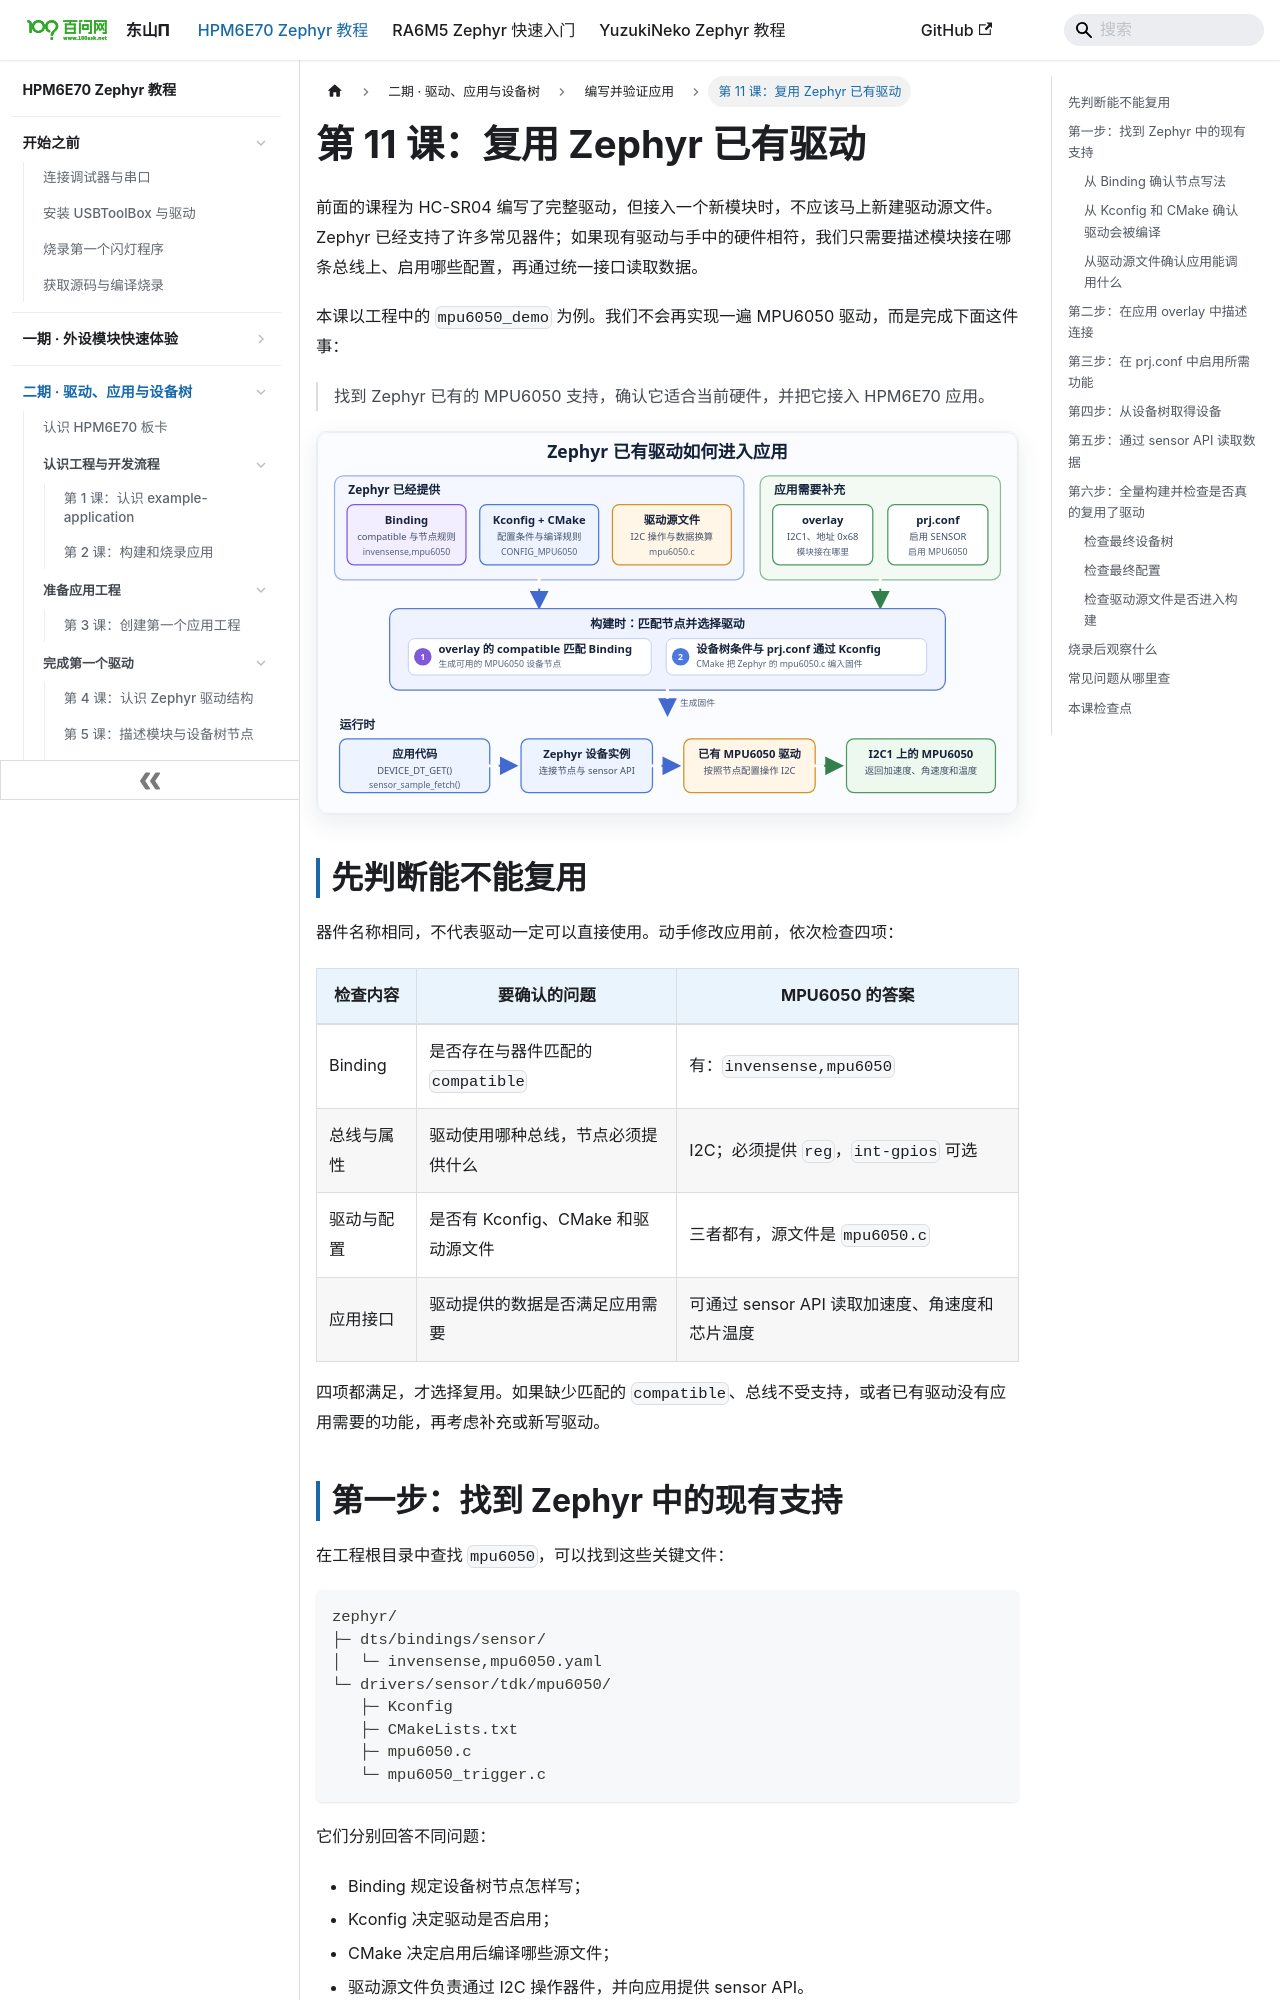

repository: 100askTeam/zephyr-docs · page: docs/p2-11-复用Zephyr已有驱动/index.html · generator: docusaurus

---
title: 第 11 课：复用 Zephyr 已有驱动
---

# 第 11 课：复用 Zephyr 已有驱动

前面的课程为 HC-SR04 编写了完整驱动，但接入一个新模块时，不应该马上新建驱动源文件。Zephyr 已经支持了许多常见器件；如果现有驱动与手中的硬件相符，我们只需要描述模块接在哪条总线上、启用哪些配置，再通过统一接口读取数据。

本课以工程中的 `mpu6050_demo` 为例。我们不会再实现一遍 MPU6050 驱动，而是完成下面这件事：

> 找到 Zephyr 已有的 MPU6050 支持，确认它适合当前硬件，并把它接入 HPM6E70 应用。

![复用 Zephyr 已有驱动时，各文件之间的关系](./images/reuse-existing-driver.svg)

## 先判断能不能复用

器件名称相同，不代表驱动一定可以直接使用。动手修改应用前，依次检查四项：

| 检查内容 | 要确认的问题 | MPU6050 的答案 |
| --- | --- | --- |
| Binding | 是否存在与器件匹配的 `compatible` | 有：`invensense,mpu6050` |
| 总线与属性 | 驱动使用哪种总线，节点必须提供什么 | I2C；必须提供 `reg`，`int-gpios` 可选 |
| 驱动与配置 | 是否有 Kconfig、CMake 和驱动源文件 | 三者都有，源文件是 `mpu6050.c` |
| 应用接口 | 驱动提供的数据是否满足应用需要 | 可通过 sensor API 读取加速度、角速度和芯片温度 |

四项都满足，才选择复用。如果缺少匹配的 `compatible`、总线不受支持，或者已有驱动没有应用需要的功能，再考虑补充或新写驱动。

## 第一步：找到 Zephyr 中的现有支持

在工程根目录中查找 `mpu6050`，可以找到这些关键文件：

```text
zephyr/
├─ dts/bindings/sensor/
│  └─ invensense,mpu6050.yaml
└─ drivers/sensor/tdk/mpu6050/
   ├─ Kconfig
   ├─ CMakeLists.txt
   ├─ mpu6050.c
   └─ mpu6050_trigger.c
```

它们分别回答不同问题：

- Binding 规定设备树节点怎样写；
- Kconfig 决定驱动是否启用；
- CMake 决定启用后编译哪些源文件；
- 驱动源文件负责通过 I2C 操作器件，并向应用提供 sensor API。

### 从 Binding 确认节点写法

打开 `zephyr/dts/bindings/sensor/invensense,mpu6050.yaml`，先看这两处：

```yaml
compatible: "invensense,mpu6050"

include: [sensor-device.yaml, i2c-device.yaml]
```

这里是 Zephyr 原有内容，所以不改动它。`compatible` 是设备树节点与驱动之间的匹配名称；引入 `i2c-device.yaml` 表示节点必须位于 I2C 控制器下面，并提供从机地址 `reg`。本 Binding 还定义了可选的 `int-gpios`，只有使用数据就绪中断时才需要填写。
